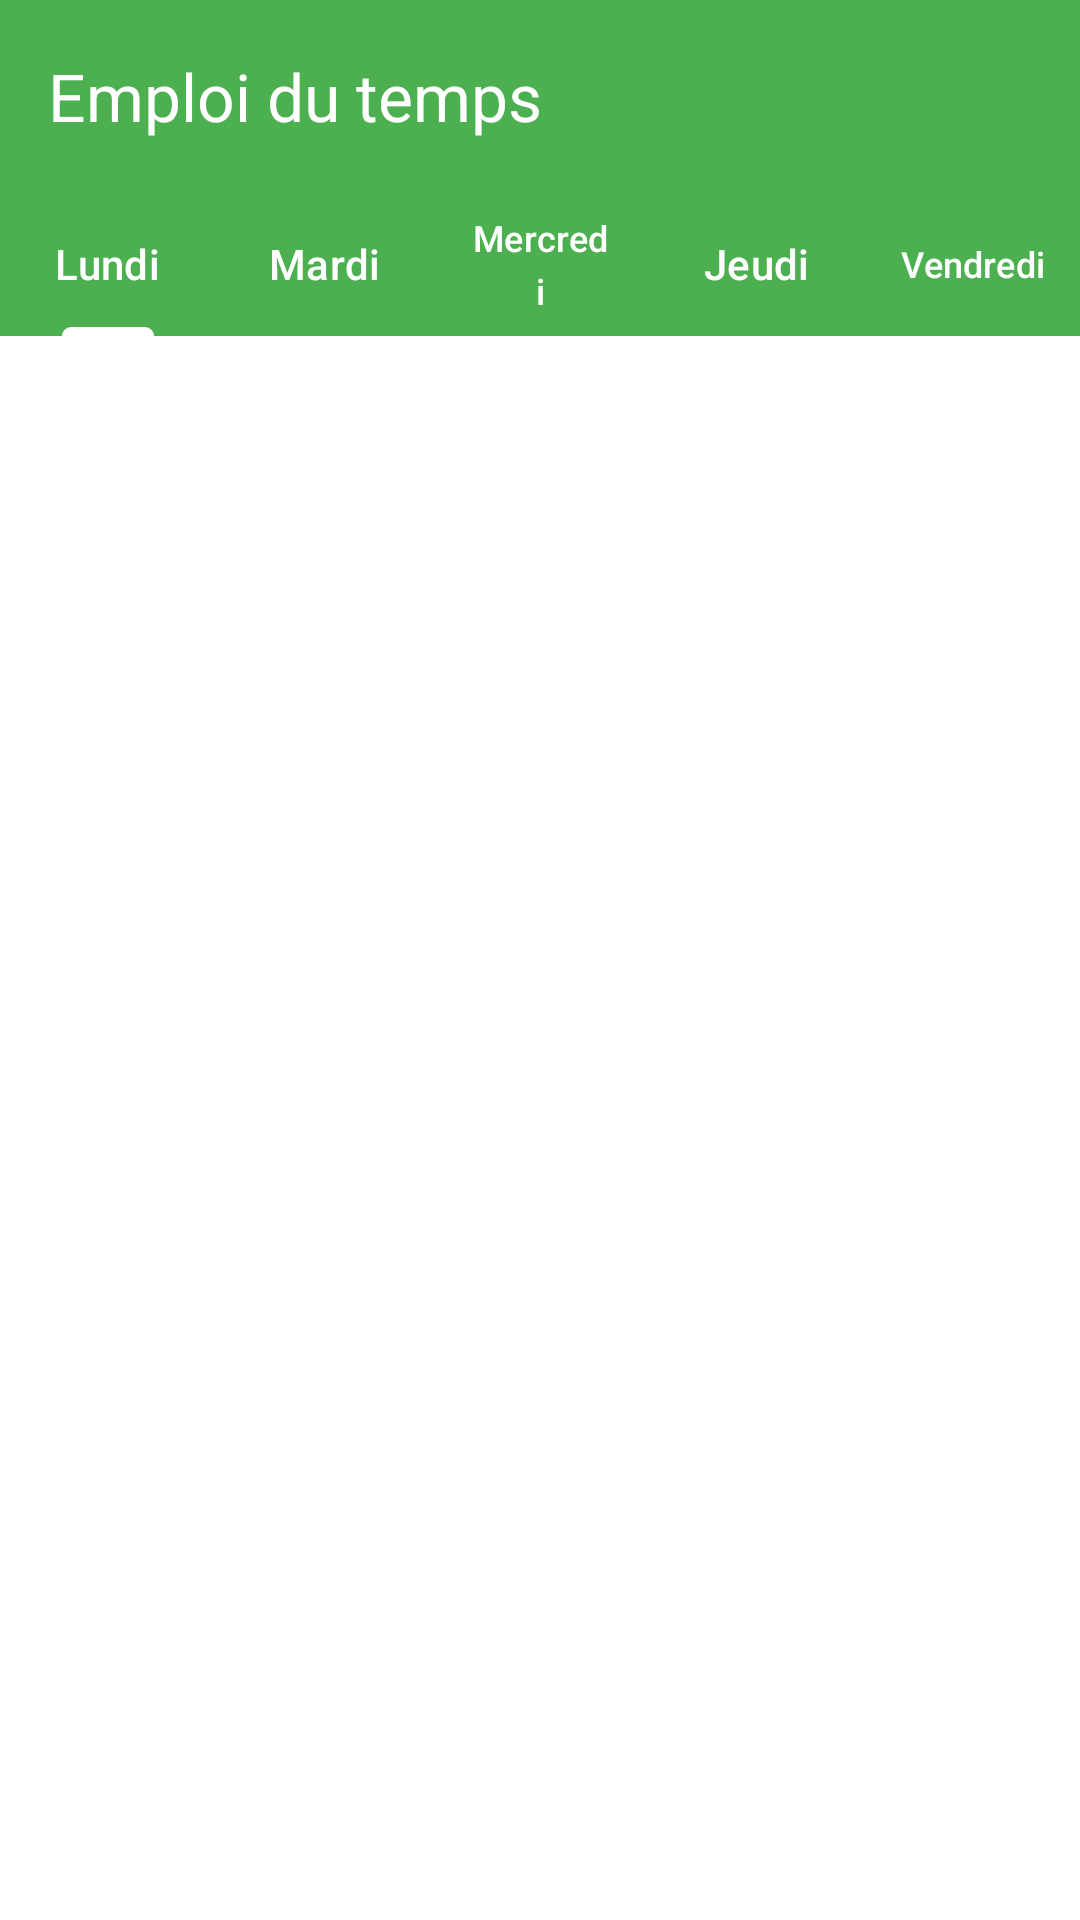

Write the Android layout XML for this screen, with the resource values it uses.
<!-- AndroidManifest.xml: application theme Theme.Emsi_app -->
<!-- res/layout/activity_schedule.xml -->
<?xml version="1.0" encoding="utf-8"?>
<androidx.coordinatorlayout.widget.CoordinatorLayout xmlns:android="http://schemas.android.com/apk/res/android"
    xmlns:app="http://schemas.android.com/apk/res-auto"
    android:layout_width="match_parent"
    android:layout_height="match_parent"
    android:background="@color/white">

    <com.google.android.material.appbar.AppBarLayout
        android:layout_width="match_parent"
        android:layout_height="wrap_content"
        android:background="@color/green">

        <androidx.appcompat.widget.Toolbar
            android:id="@+id/toolbar"
            android:layout_width="match_parent"
            android:layout_height="?attr/actionBarSize"
            android:theme="@style/ThemeOverlay.AppCompat.Dark.ActionBar"
            app:title="Emploi du temps"
            app:titleTextColor="@color/white" />

        <com.google.android.material.tabs.TabLayout
            android:id="@+id/tabLayout"
            android:layout_width="match_parent"
            android:layout_height="wrap_content"
            android:background="@color/green"
            app:tabTextColor="@color/white"
            app:tabSelectedTextColor="@color/white"
            app:tabIndicatorColor="@color/white">

            <com.google.android.material.tabs.TabItem
                android:layout_width="wrap_content"
                android:layout_height="wrap_content"
                android:text="Lundi" />

            <com.google.android.material.tabs.TabItem
                android:layout_width="wrap_content"
                android:layout_height="wrap_content"
                android:text="Mardi" />

            <com.google.android.material.tabs.TabItem
                android:layout_width="wrap_content"
                android:layout_height="wrap_content"
                android:text="Mercredi" />

            <com.google.android.material.tabs.TabItem
                android:layout_width="wrap_content"
                android:layout_height="wrap_content"
                android:text="Jeudi" />

            <com.google.android.material.tabs.TabItem
                android:layout_width="wrap_content"
                android:layout_height="wrap_content"
                android:text="Vendredi" />

        </com.google.android.material.tabs.TabLayout>

    </com.google.android.material.appbar.AppBarLayout>

    <androidx.recyclerview.widget.RecyclerView
        android:id="@+id/scheduleRecyclerView"
        android:layout_width="match_parent"
        android:layout_height="match_parent"
        android:padding="8dp"
        android:clipToPadding="false"
        app:layout_behavior="@string/appbar_scrolling_view_behavior" />

</androidx.coordinatorlayout.widget.CoordinatorLayout>
<!-- resources referenced by this layout -->
<resources>
  <color name="green">#4CAF50</color>
  <color name="white">#FFFFFFFF</color>
  <style name="Theme.Emsi_app" parent="Base.Theme.Emsi_app" />
  <style name="Base.Theme.Emsi_app" parent="Theme.Material3.DayNight.NoActionBar">
          
          
      </style>
</resources>
